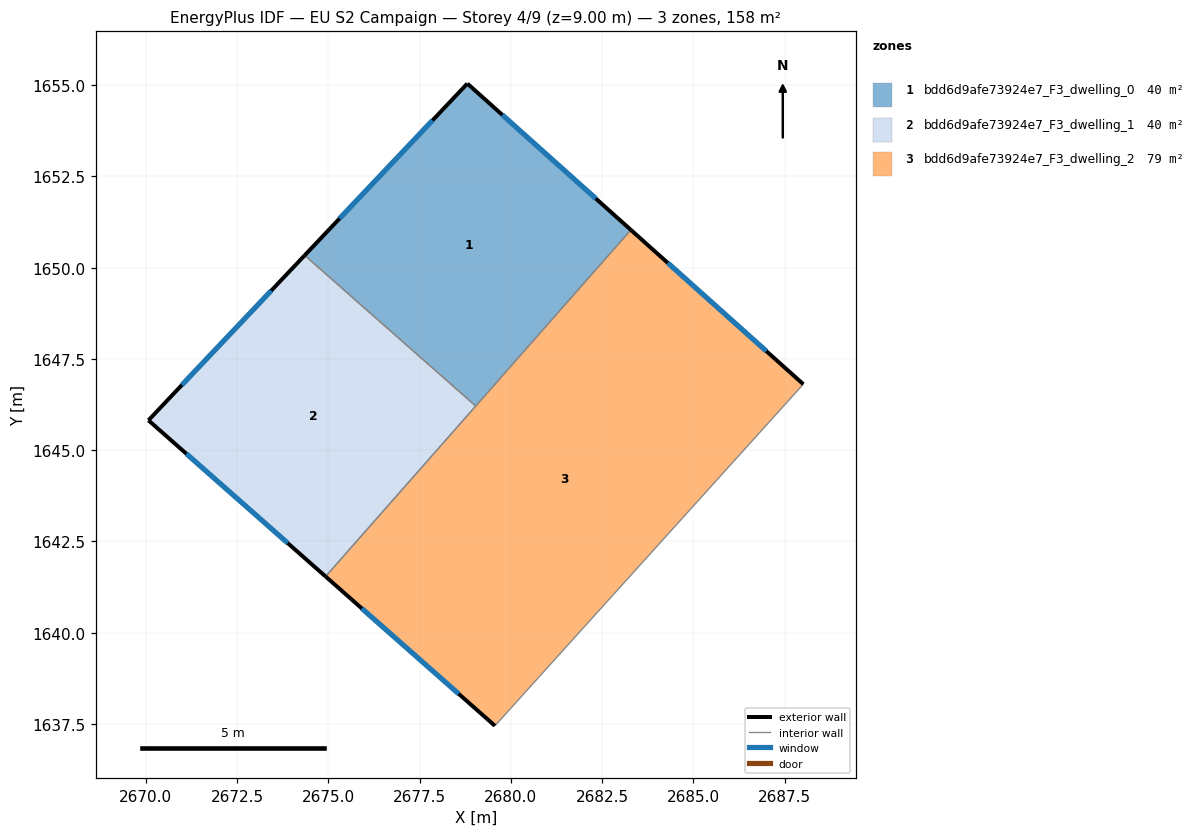
=== STOREY PLAN SPEC (per zone: floor XY polygon, exterior-wall plan segments, windows/doors) ===
zone 1: bdd6d9afe73924e7_F3_dwelling_0  (39.6 m²)
  floor: (2683.29, 1651.03) (2679.04, 1646.21) (2674.35, 1650.34) (2678.81, 1655.04)
  exterior wall: (2678.81, 1655.04) – (2674.35, 1650.34)  [6.5 m]
    window: (2677.85, 1654.04) – (2675.31, 1651.34)  [6.4 m²]
  exterior wall: (2683.29, 1651.03) – (2678.81, 1655.04)  [6.0 m]
    window: (2682.33, 1651.89) – (2679.77, 1654.18)  [5.9 m²]
  interior walls: 2
zone 2: bdd6d9afe73924e7_F3_dwelling_1  (39.6 m²)
  floor: (2679.04, 1646.21) (2674.92, 1641.54) (2670.07, 1645.82) (2674.35, 1650.34)
  exterior wall: (2670.07, 1645.82) – (2674.92, 1641.54)  [6.5 m]
    window: (2671.11, 1644.90) – (2673.88, 1642.45)  [6.3 m²]
  exterior wall: (2674.35, 1650.34) – (2670.07, 1645.82)  [6.2 m]
    window: (2673.43, 1649.37) – (2670.99, 1646.79)  [6.1 m²]
  interior walls: 2
zone 3: bdd6d9afe73924e7_F3_dwelling_2  (79.1 m²)
  floor: (2688.01, 1646.81) (2679.56, 1637.45) (2674.92, 1641.54) (2683.29, 1651.03)
  exterior wall: (2674.92, 1641.54) – (2679.56, 1637.45)  [6.2 m]
    window: (2675.92, 1640.66) – (2678.57, 1638.32)  [6.1 m²]
  exterior wall: (2688.01, 1646.81) – (2683.29, 1651.03)  [6.3 m]
    window: (2687.00, 1647.71) – (2684.30, 1650.13)  [6.2 m²]
  interior walls: 3

=== DERIVED (storey summary) ===
Building: EU S2 Campaign
Storey: 4 of 9  (floor level z = 9.00 m)
Storey gross floor area: 158.3 m²
Zones on this storey: 3
  - bdd6d9afe73924e7_F3_dwelling_0: floor 39.6 m²; exterior wall 12.5 m (37.5 m²); 2 window(s) 12.2 m²; WWR 32.7%
  - bdd6d9afe73924e7_F3_dwelling_1: floor 39.6 m²; exterior wall 12.7 m (38.1 m²); 2 window(s) 12.4 m²; WWR 32.7%
  - bdd6d9afe73924e7_F3_dwelling_2: floor 79.1 m²; exterior wall 12.5 m (37.6 m²); 2 window(s) 12.3 m²; WWR 32.7%
Zone adjacency (shared interzone walls):
  - bdd6d9afe73924e7_F3_dwelling_0 ↔ bdd6d9afe73924e7_F3_dwelling_1
  - bdd6d9afe73924e7_F3_dwelling_0 ↔ bdd6d9afe73924e7_F3_dwelling_2
  - bdd6d9afe73924e7_F3_dwelling_1 ↔ bdd6d9afe73924e7_F3_dwelling_2